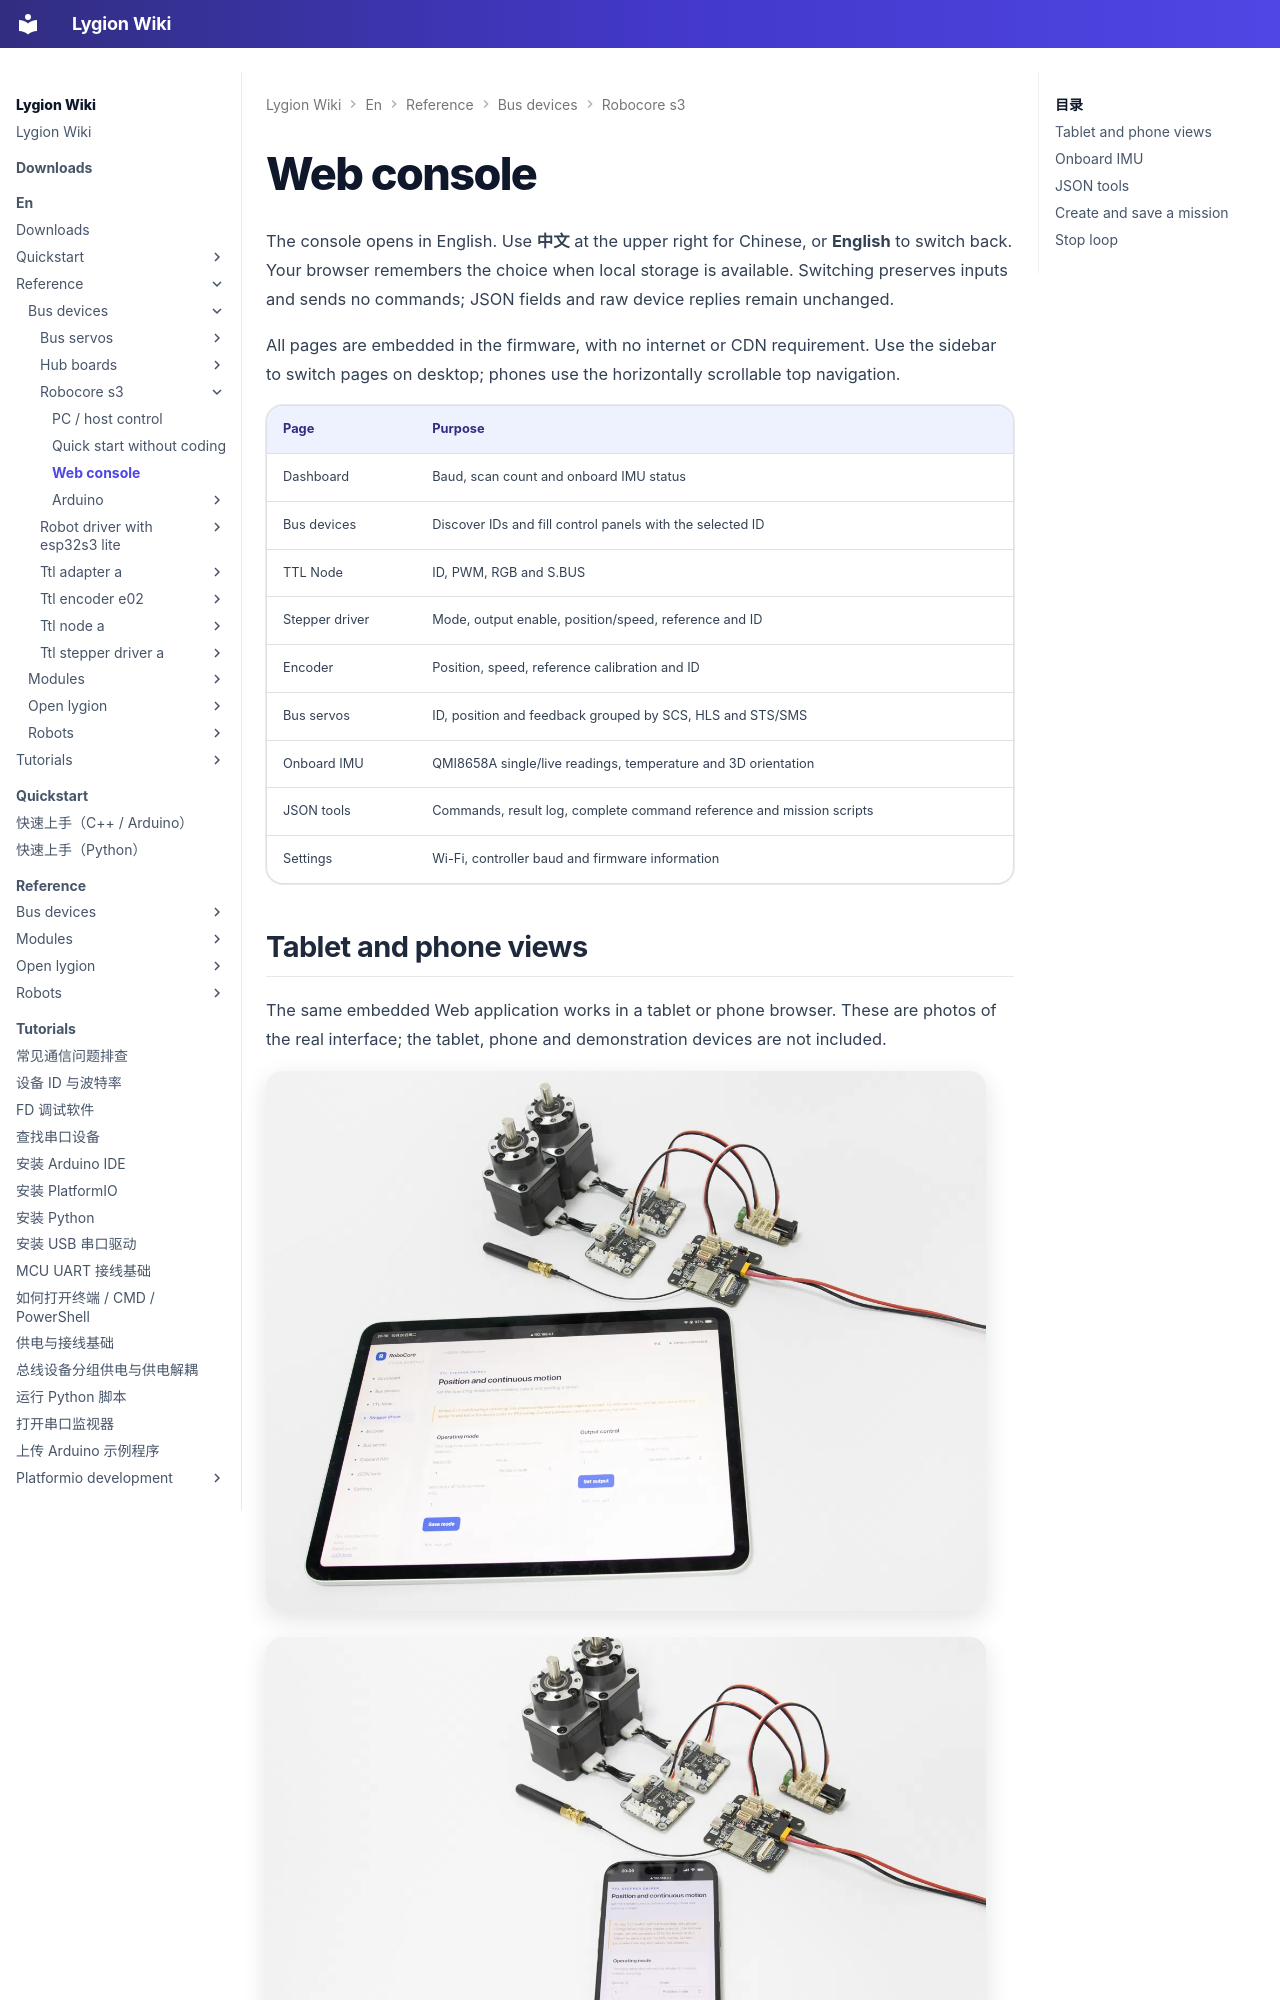

repository: LygionOrganization/lygion-wiki · page: en/reference/bus-devices/robocore-s3/web-console/index.html · generator: mkdocs

# Web console

The console opens in English. Use **中文** at the upper right for Chinese, or **English** to switch back. Your browser remembers the choice when local storage is available. Switching preserves inputs and sends no commands; JSON fields and raw device replies remain unchanged.

All pages are embedded in the firmware, with no internet or CDN requirement. Use the sidebar to switch pages on desktop; phones use the horizontally scrollable top navigation.

| Page | Purpose |
| --- | --- |
| Dashboard | Baud, scan count and onboard IMU status |
| Bus devices | Discover IDs and fill control panels with the selected ID |
| TTL Node | ID, PWM, RGB and S.BUS |
| Stepper driver | Mode, output enable, position/speed, reference and ID |
| Encoder | Position, speed, reference calibration and ID |
| Bus servos | ID, position and feedback grouped by SCS, HLS and STS/SMS |
| Onboard IMU | QMI8658A single/live readings, temperature and 3D orientation |
| JSON tools | Commands, result log, complete command reference and mission scripts |
| Settings | Wi-Fi, controller baud and firmware information |

## Tablet and phone views

The same embedded Web application works in a tablet or phone browser. These are photos of the real interface; the tablet, phone and demonstration devices are not included.

![English Web controls on a tablet](../../../../reference/bus-devices/robocore-s3/assets/web-tablet-en.webp){ .img-rounded width="720" loading="lazy" }

![English Web controls on a phone](../../../../reference/bus-devices/robocore-s3/assets/web-mobile-en.webp){ .img-rounded width="720" loading="lazy" }

## Onboard IMU

Read once retrieves a current measurement. Enable live display to update the readings and 3D model as the board moves. You can pause the display or set the current heading as the reference. Leaving the page or hiding the tab pauses updates. Heading is estimated from six-axis data and drifts over time; it is not an absolute compass direction.
